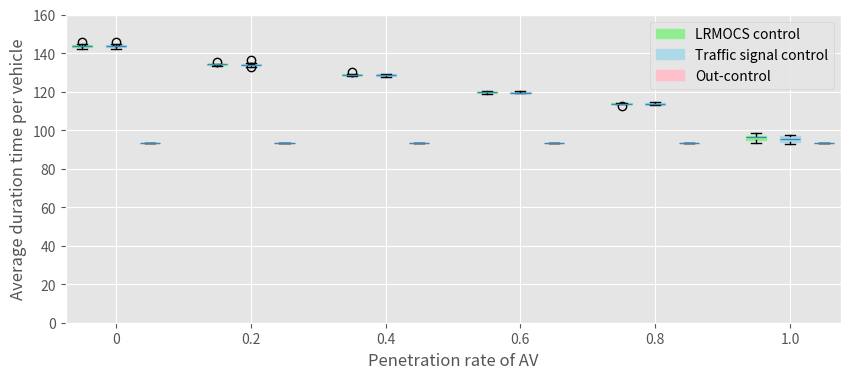

Source code (Python):

import numpy as np
import matplotlib.pyplot as plt
plt.style.use('ggplot')

fig = plt.figure(figsize=(10, 4))  # 创建画布
ax = plt.subplot()  # 创建作图区域



def list_generator(mean, dis, number):  # 封装一下这个函数，用来后面生成数据
    return np.random.normal(mean, dis * dis, number)  # normal分布，输入的参数是均值、标准差以及生成的数量
a=1
# 半个小时



data_case1_00 = [x/a for x in [145.05,142.6,142.97,144.15,142.29,143.62,143.38,143.83,145.76,143.1]]
data_case1_02 = [x/a for x in [134.32, 134.62, 134.27, 135.68, 134.07, 134.38, 134.38, 133.85, 133.47, 133.94]]
data_case1_04 = [x/a for x in [128.81, 128.49, 128.25, 130.05, 128.53, 128.9, 128.8, 128.52, 129.45, 129]]
data_case1_06 = [x/a for x in [119.73, 120.4, 120.15, 119.23, 118.91, 119.81, 119.89, 119.45, 119.37, 119.68]]
data_case1_08 = [x/a for x in [114, 113.93, 112.8, 113.63, 113.96, 114.33, 113.82, 113.61, 114.19, 113.49]]
data_case1_10 = [x/a for x in [97.37, 97.11, 96.19, 97.06, 96.71, 95.14, 93.68, 93.26, 95.22, 98.55]]


data_case2_00 = [x/a for x in [145.05,142.6,142.97,144.15,142.29,143.62,143.38,143.83,145.76,143.1]]
data_case2_02 = [x/a for x in [134.54,132.95,134.97,134.53,136.47,133.85,132.79,134.21,133.92,133.86]]
data_case2_04 = [x/a for x in [128.04,128.91,128.88,129.29,128.21,128.26,129.34,128.39,127.62,129.37]]
data_case2_06 = [x/a for x in [119.69,119.17,119.48,119.45,119.55,119.13,119.66,120.23,119.23,120.15]]
data_case2_08 = [x/a for x in [114.04,113.65,112.9,113.55,114.6,112.87,114.25,114.08,113.97,112.87]]
data_case2_10 = [x/a for x in [96.8,95.94,94.23,97.5,92.93,93.99,96.77,97.05,94.7,93.19]]

data_case3_00 = [x/a for x in [93.19,93.19,93.19,93.19,93.19,93.19,93.19,93.19,93.19,93.19]]
data_case3_02 = [x/a for x in [93.19,93.19,93.19,93.19,93.19,93.19,93.19,93.19,93.19,93.19]]
data_case3_04 = [x/a for x in [93.19,93.19,93.19,93.19,93.19,93.19,93.19,93.19,93.19,93.19]]
data_case3_06 = [x/a for x in [93.19,93.19,93.19,93.19,93.19,93.19,93.19,93.19,93.19,93.19]]
data_case3_08 = [x/a for x in [93.19,93.19,93.19,93.19,93.19,93.19,93.19,93.19,93.19,93.19]]
data_case3_10 = [x/a for x in [93.19,93.19,93.19,93.19,93.19,93.19,93.19,93.19,93.19,93.19]]


bp1 = ax.boxplot([data_case1_00,data_case1_02,data_case1_04,data_case1_06,data_case1_08,data_case1_10], positions=[1,5,9,13,17,21], widths=0.6,
                 patch_artist=True, boxprops={'color':'lightgreen','facecolor':'lightgreen'})
bp2 = ax.boxplot([data_case2_00,data_case2_02,data_case2_04,data_case2_06,data_case2_08,data_case2_10], positions=[2,6,10,14,18,22], widths=0.6,
                 patch_artist=True, boxprops={'color':'lightblue','facecolor':'lightblue'})
bp3 = ax.boxplot([data_case3_00,data_case3_02,data_case3_04,data_case3_06,data_case3_08,data_case3_10], positions=[3,7,11,15,19,23], widths=0.6,
                 patch_artist=True, boxprops={'color':'pink','facecolor':'pink'})

ax.legend([bp1["boxes"][0], bp2["boxes"][0],bp3["boxes"][0]], ['LRMOCS control', 'Traffic signal control', 'Out-control'])#loc='upper middle'


ax.set_xticks([2,6,10,14,18,22]) # 设置刻度
ax.set_xticklabels(["0", "0.2","0.4","0.6", "0.8","1.0"]) # 设置刻度标签

# # Set the y-ticks to a custom scale
# ax.set_yticks([0,200,400,600,800])
# ax.set_yticklabels(["0","200","400","600","800"])
plt.ylim(ymin=0, ymax=160)
plt.xlabel('Penetration rate of AV')
plt.ylabel('Average duration time per vehicle')
plt.show()

